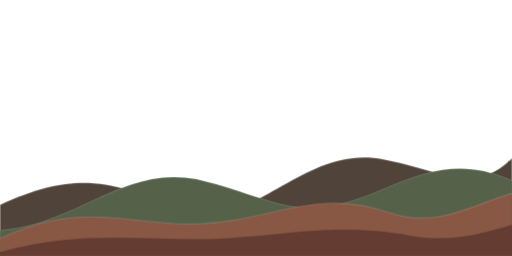
t = 0.00 s
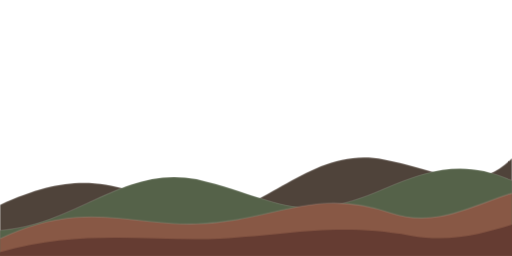
t = 1.67 s
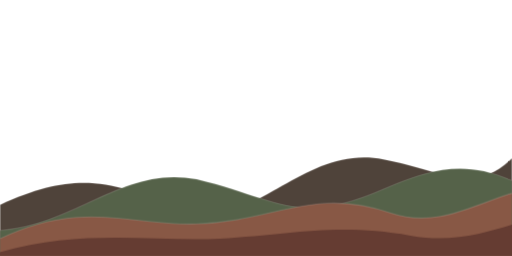
t = 3.33 s
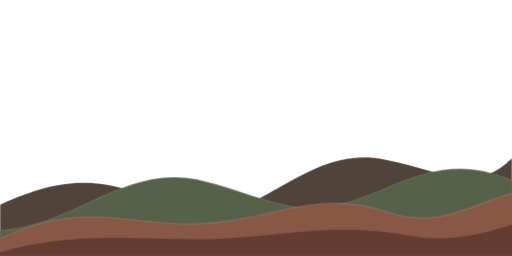
t = 5.00 s
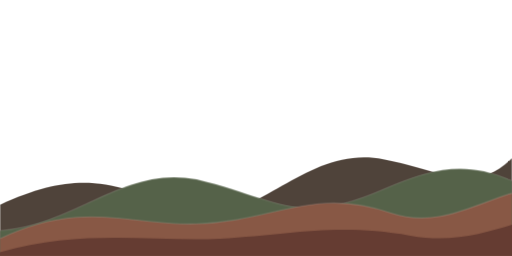
t = 6.67 s
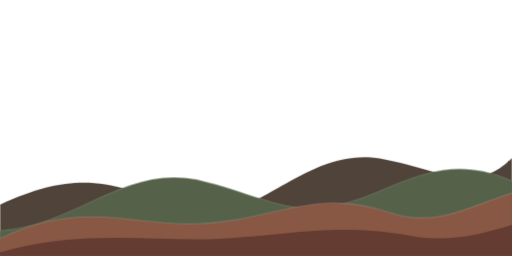
t = 8.33 s

The animated SVG that drew these frames (rendered in a browser with its animation timeline set to each time). Animation: 4 CSS @keyframes rules; frames cover the first 8.33 s, repeats indefinitely.

<svg xmlns="http://www.w3.org/2000/svg" width="800" height="400" viewBox="0 0 800 400" role="img" aria-labelledby="landscape-title landscape-desc">
  <title id="landscape-title">ClubKeep Human Motion landscape — dark mode</title>
  <desc id="landscape-desc">Four gently overlapping, flowing hill silhouettes in a warm dark color palette. Transparent background with subtle reduced-motion-friendly drift.</desc>
  <style>
  /* Imperceptible 1–2px organic drift. No rotation, scale, layout shifts, or JS. */
  @media (prefers-reduced-motion: no-preference) {
    .hill-1 { animation: hm-hill-1 24s ease-in-out infinite alternate; }
    .hill-2 { animation: hm-hill-2 21s ease-in-out infinite alternate; }
    .hill-3 { animation: hm-hill-3 27s ease-in-out infinite alternate; }
    .hill-4 { animation: hm-hill-4 25s ease-in-out infinite alternate; }
  }
  @keyframes hm-hill-1 { from { transform: translateY(0px); } to { transform: translateY(-2px); } }
  @keyframes hm-hill-2 { from { transform: translateY(0px); } to { transform: translateY(1.5px); } }
  @keyframes hm-hill-3 { from { transform: translateY(0px); } to { transform: translateY(-1px); } }
  @keyframes hm-hill-4 { from { transform: translateY(0px); } to { transform: translateY(1px); } }
  @media (prefers-reduced-motion: reduce) {
    .hill-1, .hill-2, .hill-3, .hill-4 { animation: none !important; }
  }
</style>
  <g class="hill-1">
    <path d="M0 320 C120 264 178 285 272 323 C390 377 467 223 599 249 C681 264 743 306 800 247 L800 400 L0 400 Z" fill="#4F433A"/>
    <path d="M0 320 C120 264 178 285 272 323 C390 377 467 223 599 249 C681 264 743 306 800 247" fill="none" stroke="#FFFFFF" stroke-opacity="0.13" stroke-width="1.1" vector-effect="non-scaling-stroke"/>
  </g>
  <g class="hill-2">
    <path d="M0 360 C124 350 192 258 307 280 C437 311 463 355 600 295 C678 261 729 251 800 282 L800 400 L0 400 Z" fill="#556249"/>
    <path d="M0 360 C124 350 192 258 307 280 C437 311 463 355 600 295 C678 261 729 251 800 282" fill="none" stroke="#FFFFFF" stroke-opacity="0.13" stroke-width="1.1" vector-effect="non-scaling-stroke"/>
  </g>
  <g class="hill-3">
    <path d="M0 373 C129 311 203 353 306 350 C430 346 489 291 611 333 C684 357 741 319 800 302 L800 400 L0 400 Z" fill="#885845"/>
    <path d="M0 373 C129 311 203 353 306 350 C430 346 489 291 611 333 C684 357 741 319 800 302" fill="none" stroke="#FFFFFF" stroke-opacity="0.13" stroke-width="1.1" vector-effect="non-scaling-stroke"/>
  </g>
  <g class="hill-4">
    <path d="M0 394 C128 357 238 378 344 373 C458 366 527 348 641 368 C705 380 756 364 800 351 L800 400 L0 400 Z" fill="#653C32"/>
    
  </g>
</svg>
